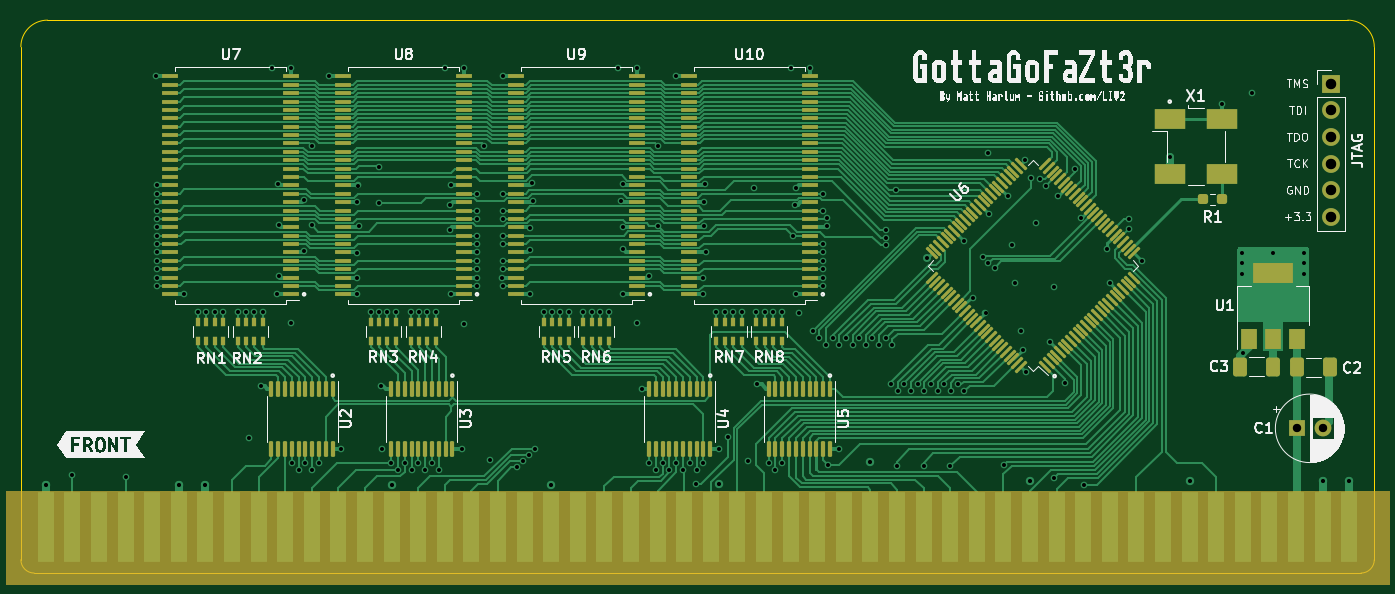
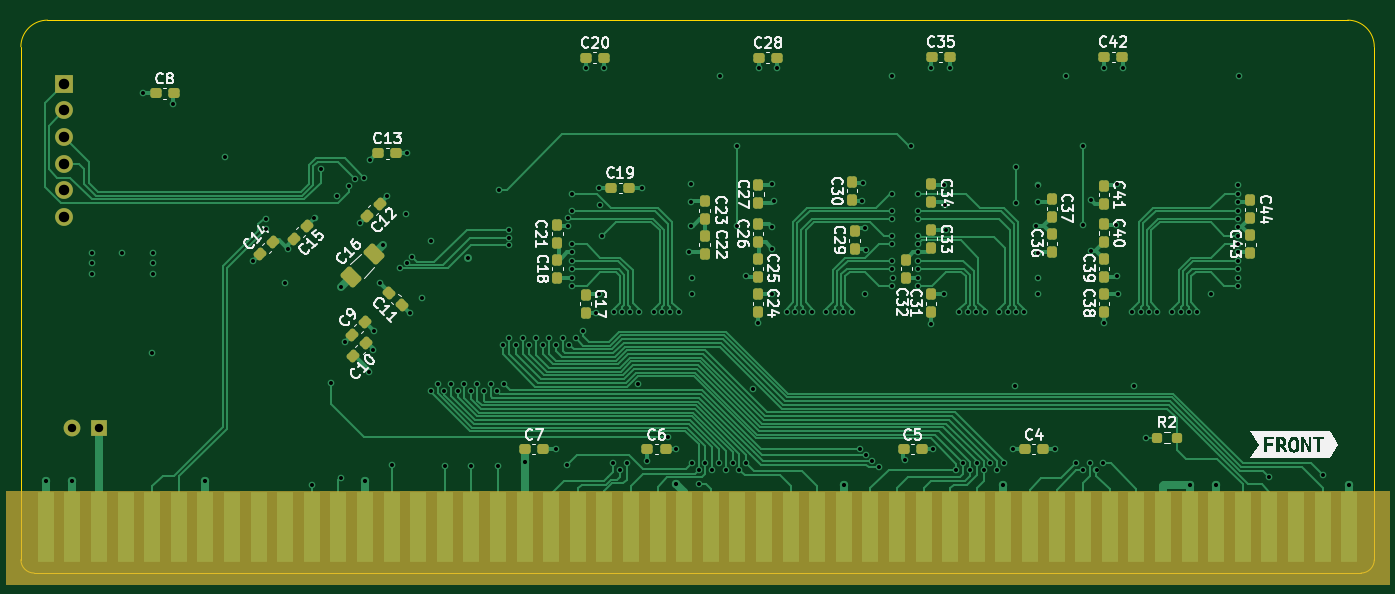
Circuit board: 13 layer files. Board 129.2 x 52.8 mm.
- bottom_copper: GottaGoFaSDZ3-B_Cu.gbr (56065 bytes)
- bottom_mask: GottaGoFaSDZ3-B_Mask.gbr (6999 bytes)
- paste: GottaGoFaSDZ3-B_Paste.gbr (4975 bytes)
- bottom_silk: GottaGoFaSDZ3-B_Silkscreen.gbr (50714 bytes)
- outline: GottaGoFaSDZ3-Edge_Cuts.gbr (1000 bytes)
- top_copper: GottaGoFaSDZ3-F_Cu.gbr (120934 bytes)
- top_mask: GottaGoFaSDZ3-F_Mask.gbr (16420 bytes)
- paste: GottaGoFaSDZ3-F_Paste.gbr (14396 bytes)
- top_silk: GottaGoFaSDZ3-F_Silkscreen.gbr (61791 bytes)
- inner_copper: GottaGoFaSDZ3-In1_Cu.gbr (143945 bytes)
- inner_copper: GottaGoFaSDZ3-In2_Cu.gbr (544044 bytes)
- drill: GottaGoFaSDZ3-NPTH.drl (277 bytes)
- drill: GottaGoFaSDZ3-PTH.drl (4855 bytes)

=== bottom_copper: GottaGoFaSDZ3-B_Cu.gbr (56065 bytes, source omitted) ===
=== bottom_mask: GottaGoFaSDZ3-B_Mask.gbr (6999 bytes, source omitted) ===
=== paste: GottaGoFaSDZ3-B_Paste.gbr ===
%TF.GenerationSoftware,KiCad,Pcbnew,(6.0.0)*%
%TF.CreationDate,2022-03-26T19:57:17+01:00*%
%TF.ProjectId,GottaGoFaSDZ3,476f7474-6147-46f4-9661-53445a332e6b,rev?*%
%TF.SameCoordinates,Original*%
%TF.FileFunction,Paste,Bot*%
%TF.FilePolarity,Positive*%
%FSLAX46Y46*%
G04 Gerber Fmt 4.6, Leading zero omitted, Abs format (unit mm)*
G04 Created by KiCad (PCBNEW (6.0.0)) date 2022-03-26 19:57:17*
%MOMM*%
%LPD*%
G01*
G04 APERTURE LIST*
G04 Aperture macros list*
%AMRoundRect*
0 Rectangle with rounded corners*
0 $1 Rounding radius*
0 $2 $3 $4 $5 $6 $7 $8 $9 X,Y pos of 4 corners*
0 Add a 4 corners polygon primitive as box body*
4,1,4,$2,$3,$4,$5,$6,$7,$8,$9,$2,$3,0*
0 Add four circle primitives for the rounded corners*
1,1,$1+$1,$2,$3*
1,1,$1+$1,$4,$5*
1,1,$1+$1,$6,$7*
1,1,$1+$1,$8,$9*
0 Add four rect primitives between the rounded corners*
20,1,$1+$1,$2,$3,$4,$5,0*
20,1,$1+$1,$4,$5,$6,$7,0*
20,1,$1+$1,$6,$7,$8,$9,0*
20,1,$1+$1,$8,$9,$2,$3,0*%
G04 Aperture macros list end*
%ADD10RoundRect,0.250000X0.751301X0.167938X0.167938X0.751301X-0.751301X-0.167938X-0.167938X-0.751301X0*%
%ADD11RoundRect,0.237500X-0.237500X0.300000X-0.237500X-0.300000X0.237500X-0.300000X0.237500X0.300000X0*%
%ADD12RoundRect,0.237500X0.237500X-0.300000X0.237500X0.300000X-0.237500X0.300000X-0.237500X-0.300000X0*%
%ADD13RoundRect,0.237500X-0.380070X0.044194X0.044194X-0.380070X0.380070X-0.044194X-0.044194X0.380070X0*%
%ADD14RoundRect,0.237500X0.300000X0.237500X-0.300000X0.237500X-0.300000X-0.237500X0.300000X-0.237500X0*%
%ADD15RoundRect,0.237500X-0.300000X-0.237500X0.300000X-0.237500X0.300000X0.237500X-0.300000X0.237500X0*%
%ADD16RoundRect,0.237500X0.250000X0.237500X-0.250000X0.237500X-0.250000X-0.237500X0.250000X-0.237500X0*%
%ADD17RoundRect,0.237500X0.380070X-0.044194X-0.044194X0.380070X-0.380070X0.044194X0.044194X-0.380070X0*%
%ADD18RoundRect,0.237500X-0.044194X-0.380070X0.380070X0.044194X0.044194X0.380070X-0.380070X-0.044194X0*%
G04 APERTURE END LIST*
D10*
%TO.C,C16*%
X185818720Y-90721496D03*
X183609012Y-88511788D03*
%TD*%
D11*
%TO.C,C17*%
X163386712Y-92404577D03*
X163386712Y-94129577D03*
%TD*%
D12*
%TO.C,C32*%
X132773069Y-90772390D03*
X132773069Y-89047390D03*
%TD*%
%TO.C,C25*%
X146920869Y-90733990D03*
X146920869Y-89008990D03*
%TD*%
%TO.C,C22*%
X152007069Y-88486990D03*
X152007069Y-86761990D03*
%TD*%
D13*
%TO.C,C12*%
X183061466Y-83699282D03*
X184281226Y-84919042D03*
%TD*%
D11*
%TO.C,C27*%
X146895469Y-81922390D03*
X146895469Y-83647390D03*
%TD*%
D13*
%TO.C,C10*%
X184331466Y-97034282D03*
X185551226Y-98254042D03*
%TD*%
D14*
%TO.C,C13*%
X183168481Y-78902116D03*
X181443481Y-78902116D03*
%TD*%
D11*
%TO.C,C33*%
X130360069Y-86215590D03*
X130360069Y-87940590D03*
%TD*%
%TO.C,C23*%
X152007069Y-83459990D03*
X152007069Y-85184990D03*
%TD*%
D15*
%TO.C,C8*%
X202716120Y-73177636D03*
X204441120Y-73177636D03*
%TD*%
D11*
%TO.C,C31*%
X130391669Y-92349990D03*
X130391669Y-94074990D03*
%TD*%
D16*
%TO.C,R2*%
X108783920Y-106045236D03*
X106958920Y-106045236D03*
%TD*%
D15*
%TO.C,C6*%
X155753900Y-107137200D03*
X157478900Y-107137200D03*
%TD*%
D11*
%TO.C,C26*%
X146920869Y-85681590D03*
X146920869Y-87406590D03*
%TD*%
D14*
%TO.C,C35*%
X130333569Y-69717690D03*
X128608569Y-69717690D03*
%TD*%
%TO.C,C28*%
X146843569Y-69782490D03*
X145118569Y-69782490D03*
%TD*%
D11*
%TO.C,C34*%
X130360069Y-81821390D03*
X130360069Y-83546390D03*
%TD*%
D12*
%TO.C,C29*%
X137699569Y-88043990D03*
X137699569Y-86318990D03*
%TD*%
D17*
%TO.C,C14*%
X194476592Y-88542957D03*
X193256832Y-87323197D03*
%TD*%
D11*
%TO.C,C38*%
X113881668Y-92349989D03*
X113881668Y-94074989D03*
%TD*%
D12*
%TO.C,C36*%
X118853869Y-88334790D03*
X118853869Y-86609790D03*
%TD*%
D15*
%TO.C,C4*%
X119711300Y-107137200D03*
X121436300Y-107137200D03*
%TD*%
D12*
%TO.C,C18*%
X166073569Y-90784790D03*
X166073569Y-89059790D03*
%TD*%
D11*
%TO.C,C44*%
X99911669Y-83383190D03*
X99911669Y-85108190D03*
%TD*%
D13*
%TO.C,C15*%
X190005189Y-85820210D03*
X191224949Y-87039970D03*
%TD*%
D15*
%TO.C,C5*%
X131293700Y-107137200D03*
X133018700Y-107137200D03*
%TD*%
D14*
%TO.C,C19*%
X160940569Y-82214490D03*
X159215569Y-82214490D03*
%TD*%
%TO.C,C20*%
X163353569Y-69782490D03*
X161628569Y-69782490D03*
%TD*%
D12*
%TO.C,C39*%
X113875469Y-90722390D03*
X113875469Y-88997390D03*
%TD*%
D11*
%TO.C,C41*%
X113875469Y-81999190D03*
X113875469Y-83724190D03*
%TD*%
D18*
%TO.C,C11*%
X180902466Y-93428042D03*
X182122226Y-92208282D03*
%TD*%
D11*
%TO.C,C24*%
X146927069Y-92349990D03*
X146927069Y-94074990D03*
%TD*%
%TO.C,C21*%
X166072469Y-85732390D03*
X166072469Y-87457390D03*
%TD*%
%TO.C,C40*%
X113875469Y-85644590D03*
X113875469Y-87369590D03*
%TD*%
D15*
%TO.C,C7*%
X167463300Y-107137200D03*
X169188300Y-107137200D03*
%TD*%
D17*
%TO.C,C9*%
X185678325Y-96237955D03*
X184458565Y-95018195D03*
%TD*%
D11*
%TO.C,C37*%
X118850029Y-83270784D03*
X118850029Y-84995784D03*
%TD*%
D12*
%TO.C,C30*%
X137953569Y-83344990D03*
X137953569Y-81619990D03*
%TD*%
%TO.C,C43*%
X99911669Y-88435590D03*
X99911669Y-86710590D03*
%TD*%
D14*
%TO.C,C42*%
X113874369Y-69717690D03*
X112149369Y-69717690D03*
%TD*%
M02*

=== bottom_silk: GottaGoFaSDZ3-B_Silkscreen.gbr (50714 bytes, source omitted) ===
=== outline: GottaGoFaSDZ3-Edge_Cuts.gbr ===
%TF.GenerationSoftware,KiCad,Pcbnew,(6.0.6)*%
%TF.CreationDate,2022-07-10T09:52:37+02:00*%
%TF.ProjectId,GottaGoFaSDZ3,476f7474-6147-46f4-9661-53445a332e6b,rev?*%
%TF.SameCoordinates,Original*%
%TF.FileFunction,Profile,NP*%
%FSLAX46Y46*%
G04 Gerber Fmt 4.6, Leading zero omitted, Abs format (unit mm)*
G04 Created by KiCad (PCBNEW (6.0.6)) date 2022-07-10 09:52:37*
%MOMM*%
%LPD*%
G01*
G04 APERTURE LIST*
%TA.AperFunction,Profile*%
%ADD10C,0.050000*%
%TD*%
G04 APERTURE END LIST*
D10*
X88074322Y-117711778D02*
G75*
G03*
X89344327Y-118981778I1269978J-22D01*
G01*
X90614333Y-66184165D02*
X214769522Y-66184170D01*
X90614333Y-66184233D02*
G75*
G03*
X88074333Y-68724165I-33J-2539967D01*
G01*
X217309533Y-117711774D02*
X217309533Y-68724165D01*
X216039533Y-118981833D02*
G75*
G03*
X217309533Y-117711774I-33J1270033D01*
G01*
X89344327Y-118981778D02*
X216039533Y-118981774D01*
X88074327Y-117711778D02*
X88074333Y-68724165D01*
X217309535Y-68724165D02*
G75*
G03*
X214769533Y-66184165I-2540035J-35D01*
G01*
M02*

=== top_copper: GottaGoFaSDZ3-F_Cu.gbr (120934 bytes, source omitted) ===
=== top_mask: GottaGoFaSDZ3-F_Mask.gbr (16420 bytes, source omitted) ===
=== paste: GottaGoFaSDZ3-F_Paste.gbr (14396 bytes, source omitted) ===
=== top_silk: GottaGoFaSDZ3-F_Silkscreen.gbr (61791 bytes, source omitted) ===
=== inner_copper: GottaGoFaSDZ3-In1_Cu.gbr (143945 bytes, source omitted) ===
=== inner_copper: GottaGoFaSDZ3-In2_Cu.gbr (544044 bytes, source omitted) ===
=== drill: GottaGoFaSDZ3-NPTH.drl ===
M48
; DRILL file {KiCad (6.0.6)} date 2022 July 10, Sunday 09:52:40
; FORMAT={-:-/ absolute / inch / decimal}
; #@! TF.CreationDate,2022-07-10T09:52:40+02:00
; #@! TF.GenerationSoftware,Kicad,Pcbnew,(6.0.6)
; #@! TF.FileFunction,NonPlated,1,4,NPTH
FMAT,2
INCH
%
G90
G05
T0
M30

=== drill: GottaGoFaSDZ3-PTH.drl ===
M48
; DRILL file {KiCad (6.0.6)} date 2022 July 10, Sunday 09:52:40
; FORMAT={-:-/ absolute / inch / decimal}
; #@! TF.CreationDate,2022-07-10T09:52:40+02:00
; #@! TF.GenerationSoftware,Kicad,Pcbnew,(6.0.6)
; #@! TF.FileFunction,Plated,1,4,PTH
FMAT,2
INCH
; #@! TA.AperFunction,Plated,PTH,ViaDrill
T1C0.0150
; #@! TA.AperFunction,Plated,PTH,ViaDrill
T2C0.0157
; #@! TA.AperFunction,Plated,PTH,ComponentDrill
T3C0.0315
; #@! TA.AperFunction,Plated,PTH,ComponentDrill
T4C0.0394
%
G90
G05
T1
X3.6615Y-4.3148
X3.8615Y-4.3228
X3.9755Y-2.8173
X3.9795Y-3.2898
X3.9795Y-3.4788
X3.9795Y-3.3213
X3.9795Y-3.4158
X3.9795Y-3.5103
X3.9795Y-3.5418
X3.9795Y-3.6047
X3.9795Y-3.2583
X3.9795Y-3.3528
X3.9795Y-3.4473
X3.9805Y-3.3843
X3.9805Y-3.2268
X3.9805Y-3.5732
X4.0795Y-3.6362
X4.1325Y-3.7015
X4.164Y-3.7015
X4.1955Y-3.7015
X4.227Y-3.7015
X4.2825Y-3.7015
X4.314Y-3.7015
X4.3269Y-4.175
X4.3455Y-3.7015
X4.3695Y-3.9819
X4.377Y-3.7015
X4.4133Y-2.7873
X4.4303Y-3.6362
X4.4343Y-3.2233
X4.4363Y-3.5692
X4.4373Y-3.3763
X4.4823Y-2.7873
X4.4833Y-3.7438
X4.4863Y-4.2723
X4.5118Y-4.2973
X4.5313Y-3.2818
X4.5315Y-3.4723
X4.5374Y-4.2723
X4.5623Y-3.0798
X4.5623Y-3.3768
X4.563Y-4.2973
X4.5886Y-4.2723
X4.6275Y-2.8173
X4.6695Y-4.2179
X4.7303Y-3.2908
X4.7313Y-3.4828
X4.7325Y-3.5733
X4.7325Y-3.6363
X4.7335Y-3.2273
X4.7375Y-3.3783
X4.7825Y-3.7015
X4.814Y-3.7015
X4.8143Y-3.1568
X4.8143Y-3.2918
X4.8195Y-3.9819
X4.8255Y-4.2179
X4.8455Y-3.7015
X4.8595Y-4.2715
X4.877Y-3.7015
X4.8851Y-4.2974
X4.9107Y-4.2718
X4.9325Y-3.7015
X4.9363Y-4.2973
X4.9618Y-4.2723
X4.964Y-3.7015
X4.9874Y-4.2973
X4.9955Y-3.7015
X5.013Y-4.2723
X5.027Y-3.7015
X5.0386Y-4.2973
X5.0633Y-2.7873
X5.0793Y-3.3943
X5.0823Y-3.2993
X5.0833Y-3.2268
X5.0833Y-3.6362
X5.1275Y-4.2179
X5.1323Y-2.7873
X5.1335Y-3.7467
X5.1823Y-3.2583
X5.1823Y-3.3213
X5.1823Y-3.3528
X5.1823Y-3.4158
X5.1823Y-3.4473
X5.1823Y-3.5103
X5.1823Y-3.4788
X5.1823Y-3.5742
X5.1823Y-3.6047
X5.1823Y-3.5418
X5.2093Y-3.0788
X5.232Y-4.2602
X5.2775Y-3.5733
X5.2795Y-2.8173
X5.2795Y-3.2583
X5.2795Y-3.3213
X5.2795Y-3.3528
X5.2795Y-3.4158
X5.2795Y-3.4473
X5.2795Y-3.5103
X5.2795Y-3.5418
X5.2795Y-3.6047
X5.331Y-4.2872
X5.354Y-4.2642
X5.3767Y-4.2412
X5.3799Y-3.4687
X5.3805Y-3.3853
X5.3805Y-3.6363
X5.3895Y-3.2183
X5.3945Y-3.2848
X5.4001Y-4.2182
X5.4325Y-3.7015
X5.464Y-3.7015
X5.4955Y-3.7015
X5.527Y-3.7015
X5.5825Y-3.7015
X5.614Y-3.7015
X5.6455Y-3.7015
X5.677Y-3.7015
X5.7133Y-2.7873
X5.7245Y-3.2843
X5.7305Y-3.4663
X5.7321Y-3.3846
X5.7323Y-3.2233
X5.7323Y-3.6362
X5.7823Y-2.7873
X5.7845Y-3.7437
X5.8037Y-3.9919
X5.8287Y-4.2723
X5.8295Y-3.5687
X5.8543Y-4.2973
X5.864Y-3.0804
X5.864Y-3.3784
X5.8799Y-4.2723
X5.9055Y-4.2973
X5.9286Y-2.8173
X5.9311Y-4.2723
X5.9567Y-4.2973
X5.9823Y-4.2723
X6.0056Y-4.3476
X6.0079Y-4.2973
X6.0313Y-3.6362
X6.0315Y-3.5732
X6.0335Y-4.2706
X6.0345Y-3.2898
X6.0365Y-3.3793
X6.0375Y-3.2223
X6.0445Y-3.4788
X6.0825Y-3.7015
X6.0935Y-4.2179
X6.114Y-3.7015
X6.124Y-4.1742
X6.1455Y-3.7015
X6.177Y-3.7015
X6.2Y-4.2612
X6.2223Y-3.2368
X6.2325Y-3.7015
X6.2345Y-3.9744
X6.264Y-3.7015
X6.2787Y-4.2723
X6.2955Y-3.7015
X6.3043Y-4.2973
X6.327Y-3.7015
X6.3299Y-4.2723
X6.3633Y-2.7873
X6.3705Y-3.4158
X6.3793Y-3.2994
X6.3823Y-3.6362
X6.3823Y-3.2368
X6.3923Y-3.7062
X6.4323Y-2.7873
X6.444Y-3.7752
X6.469Y-3.8002
X6.4823Y-3.4788
X6.4823Y-3.2583
X6.4823Y-3.3213
X6.4823Y-3.4473
X6.4823Y-3.5103
X6.4823Y-3.5418
X6.4823Y-3.5732
X6.4823Y-3.6047
X6.494Y-3.8252
X6.4988Y-3.3477
X6.4995Y-3.3798
X6.502Y-4.2771
X6.519Y-3.8002
X6.5435Y-4.2179
X6.544Y-3.8252
X6.569Y-3.8002
X6.594Y-3.8252
X6.619Y-3.8002
X6.644Y-3.8252
X6.669Y-3.8002
X6.694Y-3.8252
X6.719Y-3.8002
X6.7196Y-3.4513
X6.721Y-3.3944
X6.721Y-3.4229
X6.739Y-3.9752
X6.744Y-3.8252
X6.7576Y-3.2438
X6.7615Y-4.2824
X6.764Y-4.0002
X6.789Y-3.9752
X6.814Y-4.0002
X6.839Y-3.9752
X6.8615Y-4.2824
X6.864Y-4.0002
X6.8734Y-3.5004
X6.889Y-3.9752
X6.914Y-4.0002
X6.939Y-3.9752
X6.9615Y-4.2824
X6.964Y-4.0002
X6.989Y-3.9753
X7.0124Y-3.4354
X7.014Y-4.0002
X7.0482Y-3.6509
X7.0861Y-3.4963
X7.0939Y-3.7065
X7.1024Y-3.1064
X7.1045Y-3.518
X7.1078Y-3.336
X7.1284Y-3.537
X7.162Y-4.2792
X7.1774Y-3.2664
X7.1939Y-3.45
X7.2062Y-3.5943
X7.2271Y-3.7759
X7.2331Y-3.8457
X7.2424Y-3.1314
X7.2459Y-3.9286
X7.2643Y-3.1979
X7.2819Y-3.37
X7.2983Y-3.2026
X7.3222Y-3.2276
X7.3382Y-3.8169
X7.3509Y-3.607
X7.3516Y-4.3251
X7.3682Y-3.2651
X7.391Y-3.9702
X7.4286Y-3.1665
X7.4517Y-3.3498
X7.4626Y-4.3521
X7.5519Y-3.465
X7.5619Y-3.5952
X7.6339Y-3.3893
X7.6345Y-3.3518
X7.6825Y-3.5119
X7.7869Y-3.121
X7.9819Y-2.92
X8.06Y-3.48
X8.06Y-3.52
X8.06Y-3.56
X8.0625Y-3.8575
X8.0949Y-2.881
X8.175Y-3.48
X8.29Y-3.48
X8.29Y-3.52
X8.29Y-3.56
T2
X3.5615Y-4.3528
X4.0615Y-4.3528
X4.1615Y-4.3528
X4.8615Y-4.3528
X5.4615Y-4.3528
X6.0915Y-4.3509
X6.6615Y-4.2668
X7.2615Y-4.3382
X7.8615Y-4.3382
X8.3615Y-4.3382
X8.4615Y-4.3382
T3
X8.2631Y-4.1402
X8.3615Y-4.1402
T4
X8.3921Y-2.8449
X8.3921Y-2.9449
X8.3921Y-3.0449
X8.3921Y-3.1449
X8.3921Y-3.2449
X8.3921Y-3.3449
T0
M30
